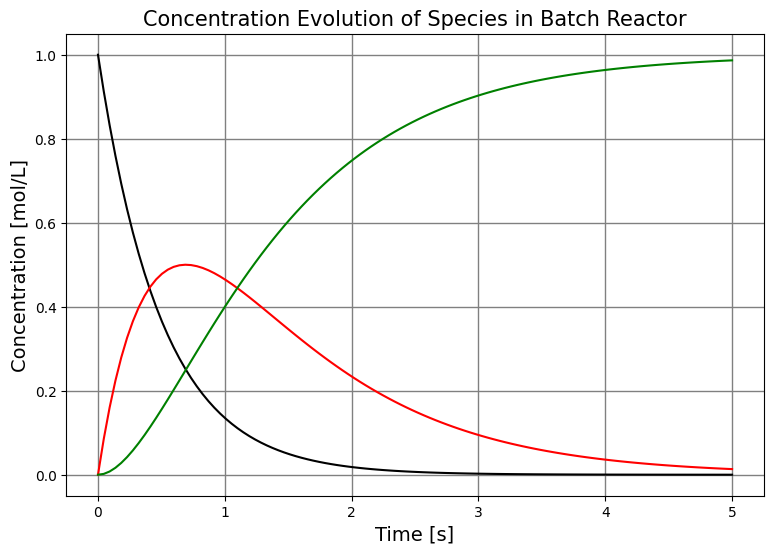

Write the Python code that produced this figure. (Note: this script raises an exception after producing the figure.)
#-----------------------------------------------------------------------------------------------------------------
#   ____                  _             _____ _                 _                   _____ _        _       
#  / __ \                (_)           / ____| |               | |                 / ____| |      | |      
# | |  | |_   _  __ _ ___ _   ______  | (___ | |_ ___  __ _  __| |_   _   ______  | (___ | |_ __ _| |_ ___ 
# | |  | | | | |/ _` / __| | |______|  \___ \| __/ _ \/ _` |/ _` | | | | |______|  \___ \| __/ _` | __/ _ \
# | |__| | |_| | (_| \__ \ |           ____) | ||  __/ (_| | (_| | |_| |           ____) | || (_| | ||  __/
#  \___\_\\__,_|\__,_|___/_|          |_____/ \__\___|\__,_|\__,_|\__, |          |_____/ \__\__,_|\__\___|
#                                                                  __/ |                                   
#                                                              _  |___/                                    
#                          /\                                 | | (_)                                      
#                         /  \   ___ ___ _   _ _ __ ___  _ __ | |_ _  ___  _ __                            
#                        / /\ \ / __/ __| | | | '_ ` _ \| '_ \| __| |/ _ \| '_ \                           
#                       / ____ \\__ \__ \ |_| | | | | | | |_) | |_| | (_) | | | |                          
#                      /_/    \_\___/___/\__,_|_| |_| |_| .__/ \__|_|\___/|_| |_|                          
#                                                       | |                                                
#                                                       |_|                                                
#------------------------------------------------------------------------------------------------------------------
#
# [redacted]
#
#------------------------------------------------------------------------------------------------------------------
#  Example: Series Reaction A -> B -> C with reaction rate constants (k1,k2) in batch reactor
#
#  The following code aims to demonstrate the use of the quasi-steady-state assumption (QSSA):
#    
#  This is an assumption often used to simpliy reaction models. In the case of the series reaction in 
#  this example, if B is a highly reactive intermediate which is able to equilibrate quickly to its 
#  quasi-steady state value, its production rate can be set equal to zero. This simplifies the chemical
#  reaction model significantly as proven by the code below.
#
#------------------------------------------------------------------------------------------------------------------
#                                 Importing Libraries
#------------------------------------------------------------------------------------------------------------------

import numpy as np
import matplotlib.pyplot as plt
from scipy.integrate import solve_ivp
import warnings
warnings.filterwarnings("ignore")

plt.rcParams["axes.labelsize"] = 14
plt.rcParams['font.family'] = 'Times New Roman'

#------------------------------------------------------------------------------------------------------------------
#                        Part 1 : Solving Full Reaction Model ODE Equations
#------------------------------------------------------------------------------------------------------------------

def series_reactions_batch(t,c_ini,k):
    
    # Batch reactor component species balances used to model series reaction.
    
    CA = c_ini[0]
    CB = c_ini[1]
    CC = c_ini[2] 
    
    k1  = k[0] 
    k2  = k[1] 
    
    r1 = k1*CA 
    r2 = k2*CB 
    
    dCAdt = -r1
    dCBdt = r1 -r2
    dCCdt = r2
    
    return [dCAdt,dCBdt,dCCdt]

#For reaction A -> B :
k1  = 2     #[1/s]

# For reaction B -> C :
k2  = 1     #[1/s]

k = [k1, k2]

# Time length for solution:
t = np.linspace(0,5,110)

# Initial concentrations of A,B and C:
CA0 = 1      #[mol/L]
CB0 = 0      #[mol/L]
CC0 = 0      #[mol/L]

c_ini = [CA0, CB0, CC0]

# Solving the ODE reaction model describing the reaction series:
conc_sol = solve_ivp(series_reactions_batch, [0, t[-1]], c_ini, t_eval=t, method='Radau', args=[k])
CA=conc_sol.y[0]
CB=conc_sol.y[1]
CC=conc_sol.y[2]

# Plotting Results:
fig = plt.figure(figsize=(9,6))
plt.plot(t,CA,'k',label='A')
plt.plot(t,CB,'r',label='B')
plt.plot(t,CC,'g',label='C')
plt.xlabel('Time [s]')
plt.ylabel('Concentration [mol/L]')
plt.title('Concentration Evolution of Species in Batch Reactor',fontsize = 15)
plt.grid(True, color = "grey", linewidth = "1.0", linestyle = "-")
plt.legend(loc='center right',shadow='True',fontsize=14)
plt.show()

#----------------------------------------------------------------------------------------------------
#           Part 2 : Solving Full Reaction Model ODE Equations With Increasing k2 values
#----------------------------------------------------------------------------------------------------

# Case 1:
k2_10  = 10     #[1/s]
k_10 = [k1, k2_10]

conc_sol_10 = solve_ivp(series_reactions_batch, [0, t[-1]], c_ini, t_eval=t, method='Radau', args=[k_10])
CA_10=conc_sol_10.y[0]
CB_10=conc_sol_10.y[1]
CC_10=conc_sol_10.y[2]

# Case 2:
k2_100  = 100     #[1/s]
k_100 = [k1,k2_100]

conc_sol_100 = solve_ivp(series_reactions_batch, [0, t[-1]], c_ini, t_eval=t, method='Radau', args=[k_100])
CA_100=conc_sol_100.y[0]
CB_100=conc_sol_100.y[1]
CC_100=conc_sol_100.y[2]

# Case 3:
k2_1000  = 1000     #[1/s]
k_1000 = [k1, k2_1000]

conc_sol_1000 = solve_ivp(series_reactions_batch, [0, t[-1]], c_ini, t_eval=t, method='Radau', args=[k_1000])
CA_1000=conc_sol_1000.y[0]
CB_1000=conc_sol_1000.y[1]
CC_1000=conc_sol_1000.y[2]

# Case 4:
k2_10000  = 10000     #[1/s]
k_10000 = [k1, k2_10000]

conc_sol_10000 = solve_ivp(series_reactions_batch, [0, t[-1]], c_ini, t_eval=t, method='Radau', args=[k_10000])
CA_10000=conc_sol_10000.y[0]
CB_10000=conc_sol_10000.y[1]
CC_10000=conc_sol_10000.y[2]


# Plotting Results:
fig, axs = plt.subplots(nrows=2, ncols=2, figsize=(20, 15), dpi=150) 
fig.suptitle('Concentration Evolution of Species in Batch Reactor With Increasing k$_2$, k$_{-2}$',fontsize = 35,y=0.95)
axs[0,0].plot(t,CA,'k-',label='A| k$_2$ = k$_{-2}$ = 1')
axs[0,0].plot(t,CB,'r-',label='B| k$_2$ = k$_{-2}$ = 1')
axs[0,0].plot(t,CC,'g-',label='C| k$_2$ = k$_{-2}$ = 1')
axs[0,0].plot(t,CA_10,'k--',label='A| k$_2$ = k$_{-2}$ = 10')
axs[0,0].plot(t,CB_10,'r--',label='B| k$_2$ = k$_{-2}$ = 10')
axs[0,0].plot(t,CC_10,'g--',label='C| k$_2$ = k$_{-2}$ = 10')
axs[0,0].set_xlabel('Time [s]',fontsize = 20)
axs[0,0].set_ylabel('Concentration [mol/L]',fontsize = 20)
axs[0,0].set_title('k$_2$ = k$_{-2}$ = 10 [1/s]',fontsize = 20)
axs[0,0].grid(True, color = "grey", linewidth = "1.0", linestyle = "-")
axs[0,0].legend(loc='upper right',shadow='True',fontsize=14)  

axs[0,1].plot(t,CA,'k-',label='A| k$_2$ = k$_{-2}$ = 1')
axs[0,1].plot(t,CB,'r-',label='B| k$_2$ = k$_{-2}$ = 1')
axs[0,1].plot(t,CC,'g-',label='C| k$_2$ = k$_{-2}$ = 1')
axs[0,1].plot(t,CA_100,'k--',label='A| k$_2$ = k$_{-2}$ = 100')
axs[0,1].plot(t,CB_100,'r--',label='B| k$_2$ = k$_{-2}$ = 100')
axs[0,1].plot(t,CC_100,'g--',label='C| k$_2$ = k$_{-2}$ = 100')
axs[0,1].set_xlabel('Time [s]',fontsize = 20)
axs[0,1].set_ylabel('Concentration [mol/L]',fontsize = 20)
axs[0,1].set_title('k$_2$ = k$_{-2}$ = 100 [1/s]',fontsize = 20)
axs[0,1].grid(True, color = "grey", linewidth = "1.0", linestyle = "-")
axs[0,1].legend(loc='upper right',shadow='True',fontsize=14)  

axs[1,0].plot(t,CA,'k-',label='A| k$_2$ = k$_{-2}$ = 1')
axs[1,0].plot(t,CB,'r-',label='B| k$_2$ = k$_{-2}$ = 1')
axs[1,0].plot(t,CC,'g-',label='C| k$_2$ = k$_{-2}$ = 1')
axs[1,0].plot(t,CA_1000,'k--',label='A| k$_2$ = k$_{-2}$ = 1000')
axs[1,0].plot(t,CB_1000,'r--',label='B| k$_2$ = k$_{-2}$ = 1000')
axs[1,0].plot(t,CC_1000,'g--',label='C| k$_2$ = k$_{-2}$ = 1000')
axs[1,0].set_xlabel('Time [s]',fontsize = 20)
axs[1,0].set_ylabel('Concentration [mol/L]',fontsize = 20)
axs[1,0].set_title('k$_2$ = k$_{-2}$ = 1000 [1/s]',fontsize = 20)
axs[1,0].grid(True, color = "grey", linewidth = "1.0", linestyle = "-")
axs[1,0].legend(loc='upper right',shadow='True',fontsize=14)   

axs[1,1].plot(t,CA,'k-',label='A| k$_2$ = k$_{-2}$ = 1')
axs[1,1].plot(t,CB,'r-',label='B| k$_2$ = k$_{-2}$ = 1')
axs[1,1].plot(t,CC,'g-',label='C| k$_2$ = k$_{-2}$ = 1')
axs[1,1].plot(t,CA_10000,'k--',label='A| k$_2$ = k$_{-2}$ = 10000')
axs[1,1].plot(t,CB_10000,'r--',label='B| k$_2$ = k$_{-2}$ = 10000')
axs[1,1].plot(t,CC_10000,'g--',label='C| k$_2$ = k$_{-2}$ = 10000')
axs[1,1].set_xlabel('Time [s]',fontsize = 20)
axs[1,1].set_ylabel('Concentration [mol/L]',fontsize = 20)
axs[1,1].set_title('k$_2$ = k$_{-2}$ = $\infty$',fontsize = 20)
axs[1,1].grid(True, color = "grey", linewidth = "1.0", linestyle = "-")
axs[1,1].legend(loc='upper right',shadow='True',fontsize=14)   
plt.show()




